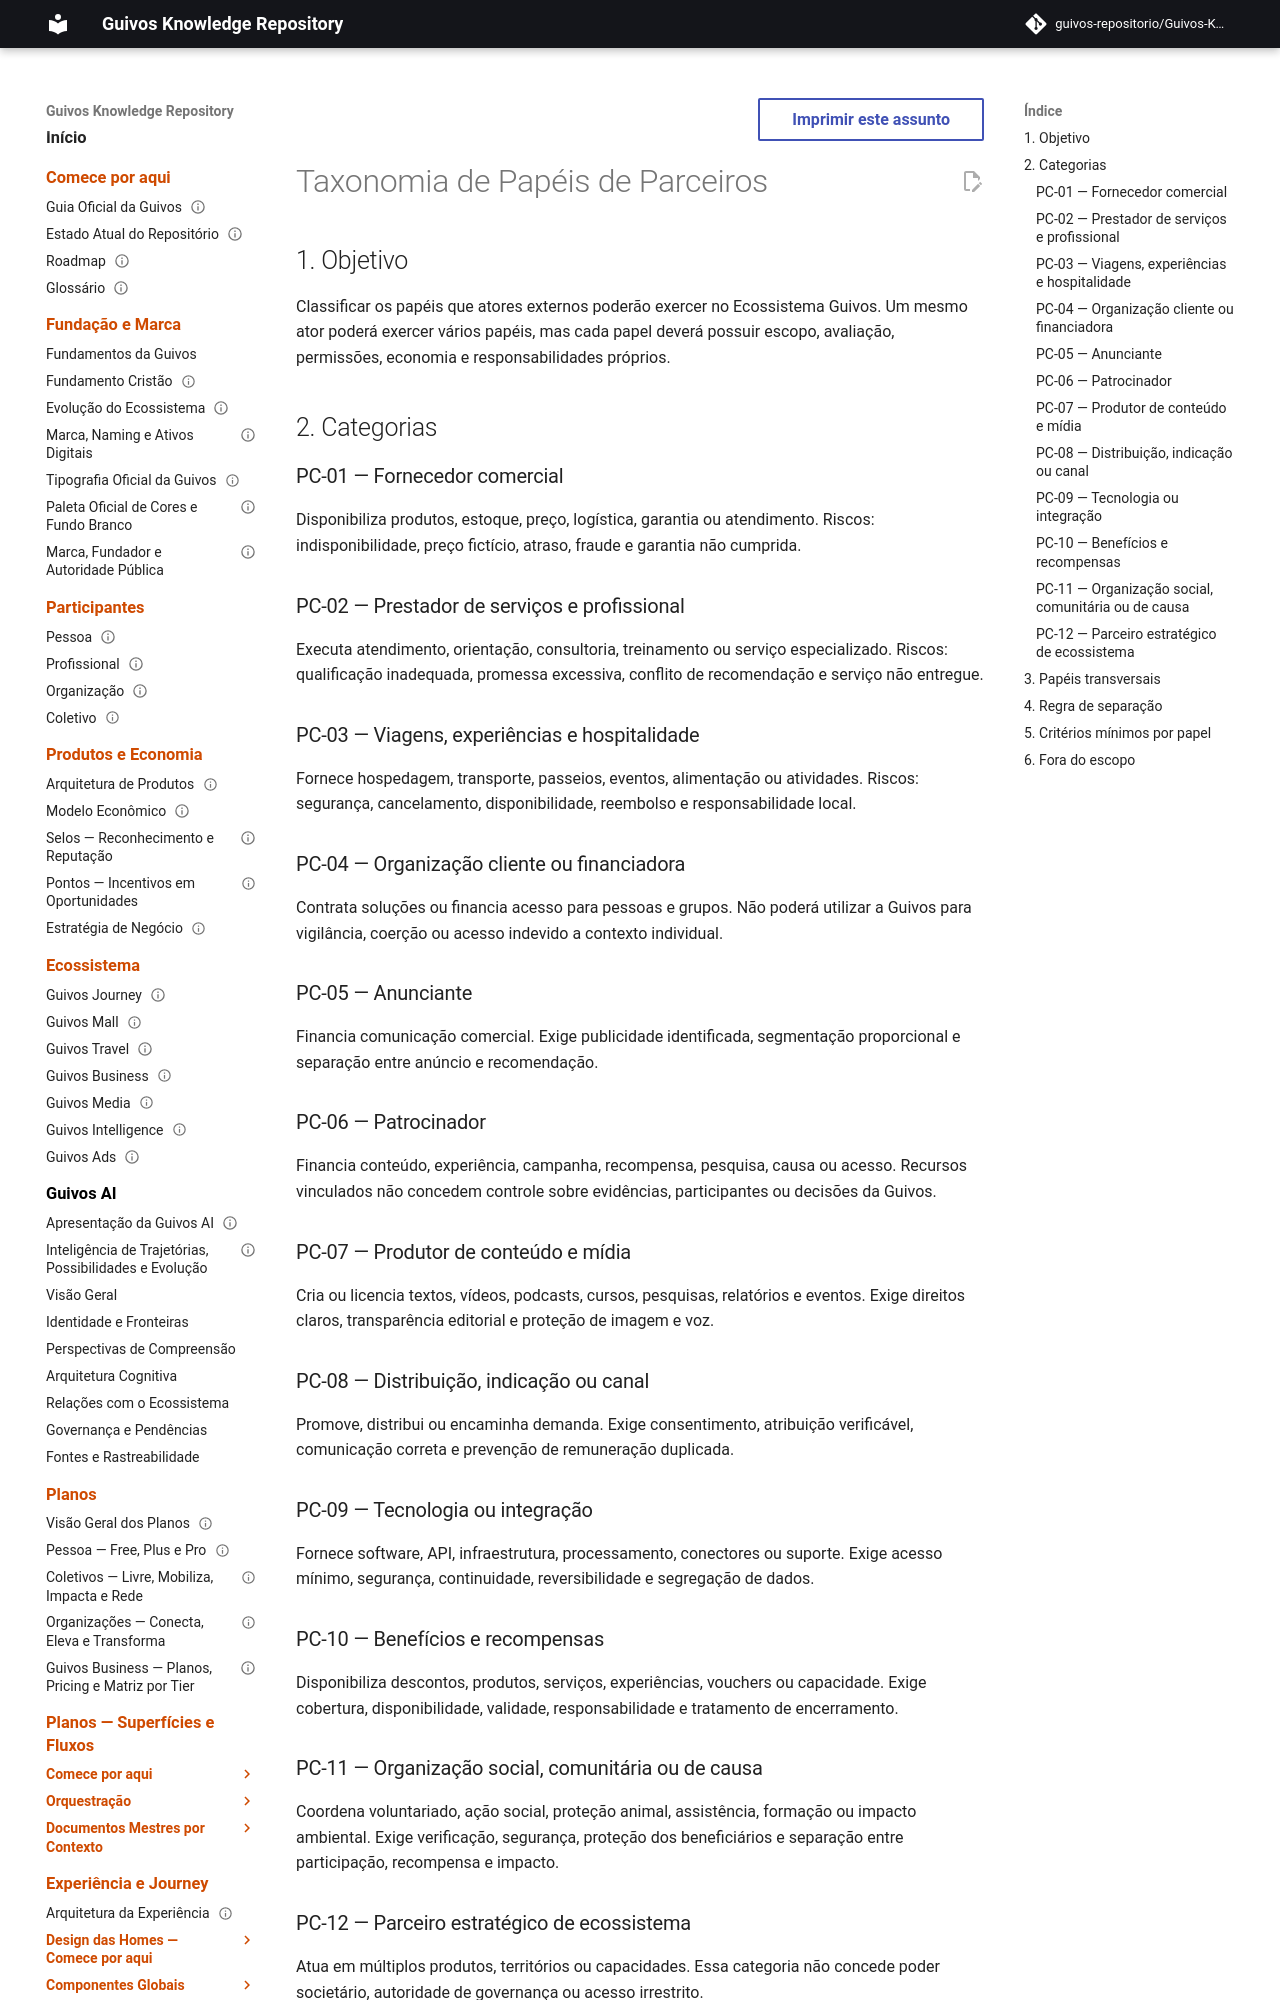

repository: guivos-repositorio/Guivos-Knowledge-Repository · page: economic-model/gem-006-partner-role-taxonomy/index.html · generator: mkdocs

---
id: GEM-006-PARTNER-ROLE-TAXONOMY-001
title: Taxonomia de Papéis de Parceiros
status: draft
version: 0.1.0
owner: Guivos Economic Model
last_updated: 2026-07-21
parent: GEM-006
---

# Taxonomia de Papéis de Parceiros

## 1. Objetivo

Classificar os papéis que atores externos poderão exercer no Ecossistema Guivos. Um mesmo ator poderá exercer vários papéis, mas cada papel deverá possuir escopo, avaliação, permissões, economia e responsabilidades próprios.

## 2. Categorias

### PC-01 — Fornecedor comercial

Disponibiliza produtos, estoque, preço, logística, garantia ou atendimento. Riscos: indisponibilidade, preço fictício, atraso, fraude e garantia não cumprida.

### PC-02 — Prestador de serviços e profissional

Executa atendimento, orientação, consultoria, treinamento ou serviço especializado. Riscos: qualificação inadequada, promessa excessiva, conflito de recomendação e serviço não entregue.

### PC-03 — Viagens, experiências e hospitalidade

Fornece hospedagem, transporte, passeios, eventos, alimentação ou atividades. Riscos: segurança, cancelamento, disponibilidade, reembolso e responsabilidade local.

### PC-04 — Organização cliente ou financiadora

Contrata soluções ou financia acesso para pessoas e grupos. Não poderá utilizar a Guivos para vigilância, coerção ou acesso indevido a contexto individual.

### PC-05 — Anunciante

Financia comunicação comercial. Exige publicidade identificada, segmentação proporcional e separação entre anúncio e recomendação.

### PC-06 — Patrocinador

Financia conteúdo, experiência, campanha, recompensa, pesquisa, causa ou acesso. Recursos vinculados não concedem controle sobre evidências, participantes ou decisões da Guivos.
